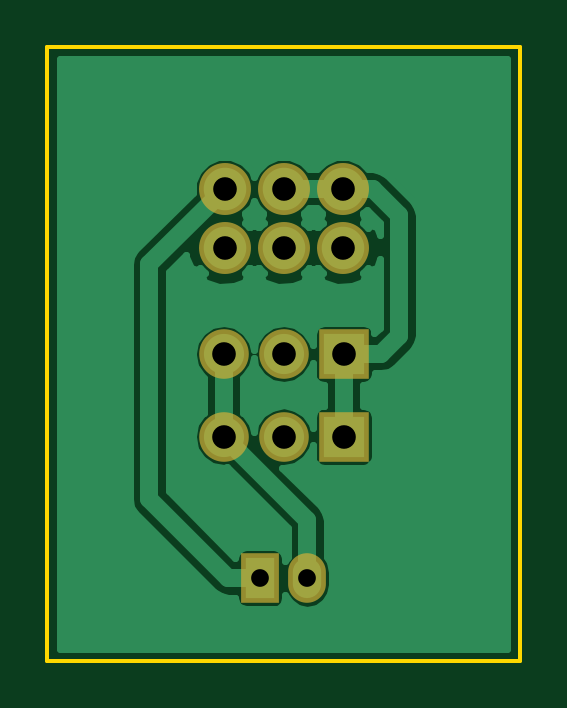
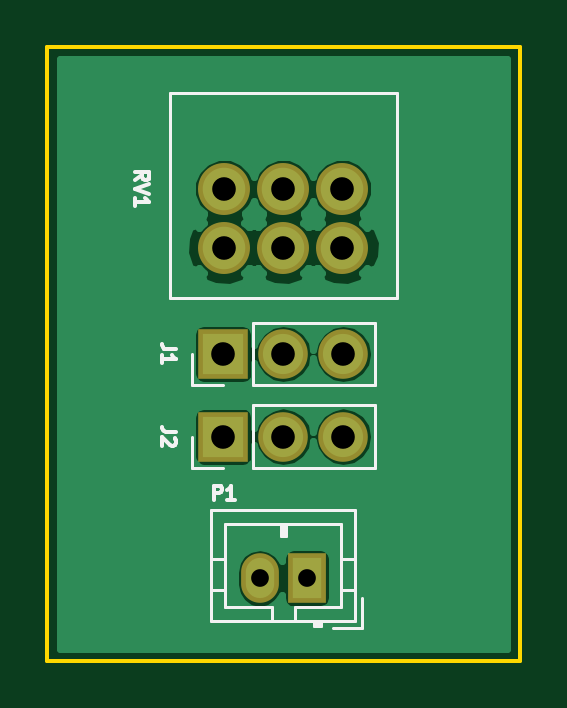
Circuit board: 10 layer files. Board 20.0 x 26.0 mm.
- bottom_copper: VOL-B.Cu.gbl (15699 bytes)
- bottom_mask: VOL-B.Mask.gbs (807 bytes)
- paste: VOL-B.Paste.gbp (286 bytes)
- bottom_silk: VOL-B.SilkS.gbo (4177 bytes)
- outline: VOL-Edge.Cuts.gko (515 bytes)
- top_copper: VOL-F.Cu.gtl (16878 bytes)
- top_mask: VOL-F.Mask.gts (807 bytes)
- paste: VOL-F.Paste.gtp (286 bytes)
- top_silk: VOL-F.SilkS.gto (287 bytes)
- drill: VOL.drl (354 bytes)

=== bottom_copper: VOL-B.Cu.gbl (15699 bytes, source omitted) ===
=== bottom_mask: VOL-B.Mask.gbs ===
G04 #@! TF.FileFunction,Soldermask,Bot*
%FSLAX46Y46*%
G04 Gerber Fmt 4.6, Leading zero omitted, Abs format (unit mm)*
G04 Created by KiCad (PCBNEW 4.0.4-1.fc24-product) date Thu Mar  1 10:32:11 2018*
%MOMM*%
%LPD*%
G01*
G04 APERTURE LIST*
%ADD10C,0.100000*%
%ADD11R,1.600000X2.100000*%
%ADD12O,1.600000X2.100000*%
%ADD13R,2.100000X2.100000*%
%ADD14O,2.100000X2.100000*%
%ADD15C,2.200000*%
G04 APERTURE END LIST*
D10*
D11*
X147000000Y-98500000D03*
D12*
X149000000Y-98500000D03*
D13*
X150540000Y-89000000D03*
D14*
X148000000Y-89000000D03*
X145460000Y-89000000D03*
D13*
X150540000Y-92500000D03*
D14*
X148000000Y-92500000D03*
X145460000Y-92500000D03*
D15*
X150500000Y-82000000D03*
X148000000Y-82000000D03*
X145500000Y-82000000D03*
X150500000Y-84500000D03*
X148000000Y-84500000D03*
X145500000Y-84500000D03*
M02*

=== paste: VOL-B.Paste.gbp ===
G04 #@! TF.FileFunction,Paste,Bot*
%FSLAX46Y46*%
G04 Gerber Fmt 4.6, Leading zero omitted, Abs format (unit mm)*
G04 Created by KiCad (PCBNEW 4.0.4-1.fc24-product) date Thu Mar  1 10:32:11 2018*
%MOMM*%
%LPD*%
G01*
G04 APERTURE LIST*
%ADD10C,0.100000*%
G04 APERTURE END LIST*
D10*
M02*

=== bottom_silk: VOL-B.SilkS.gbo ===
G04 #@! TF.FileFunction,Legend,Bot*
%FSLAX46Y46*%
G04 Gerber Fmt 4.6, Leading zero omitted, Abs format (unit mm)*
G04 Created by KiCad (PCBNEW 4.0.4-1.fc24-product) date Thu Mar  1 10:32:11 2018*
%MOMM*%
%LPD*%
G01*
G04 APERTURE LIST*
%ADD10C,0.100000*%
%ADD11C,0.120000*%
%ADD12C,0.150000*%
G04 APERTURE END LIST*
D10*
D11*
X144950000Y-100300000D02*
X144950000Y-95600000D01*
X144950000Y-95600000D02*
X151050000Y-95600000D01*
X151050000Y-95600000D02*
X151050000Y-100300000D01*
X151050000Y-100300000D02*
X144950000Y-100300000D01*
X147500000Y-100300000D02*
X147500000Y-99700000D01*
X147500000Y-99700000D02*
X145550000Y-99700000D01*
X145550000Y-99700000D02*
X145550000Y-96200000D01*
X145550000Y-96200000D02*
X150450000Y-96200000D01*
X150450000Y-96200000D02*
X150450000Y-99700000D01*
X150450000Y-99700000D02*
X148500000Y-99700000D01*
X148500000Y-99700000D02*
X148500000Y-100300000D01*
X144950000Y-99000000D02*
X145550000Y-99000000D01*
X144950000Y-97700000D02*
X145550000Y-97700000D01*
X151050000Y-99000000D02*
X150450000Y-99000000D01*
X151050000Y-97700000D02*
X150450000Y-97700000D01*
X146700000Y-100300000D02*
X146700000Y-100500000D01*
X146700000Y-100500000D02*
X146400000Y-100500000D01*
X146400000Y-100500000D02*
X146400000Y-100300000D01*
X146700000Y-100400000D02*
X146400000Y-100400000D01*
X147900000Y-96200000D02*
X147900000Y-96700000D01*
X147900000Y-96700000D02*
X148100000Y-96700000D01*
X148100000Y-96700000D02*
X148100000Y-96200000D01*
X148000000Y-96200000D02*
X148000000Y-96700000D01*
X145900000Y-100600000D02*
X144650000Y-100600000D01*
X144650000Y-100600000D02*
X144650000Y-99350000D01*
X144130000Y-90330000D02*
X144130000Y-87670000D01*
X149270000Y-90330000D02*
X144130000Y-90330000D01*
X149270000Y-87670000D02*
X144130000Y-87670000D01*
X149270000Y-90330000D02*
X149270000Y-87670000D01*
X150540000Y-90330000D02*
X151870000Y-90330000D01*
X151870000Y-90330000D02*
X151870000Y-89000000D01*
X144130000Y-93830000D02*
X144130000Y-91170000D01*
X149270000Y-93830000D02*
X144130000Y-93830000D01*
X149270000Y-91170000D02*
X144130000Y-91170000D01*
X149270000Y-93830000D02*
X149270000Y-91170000D01*
X150540000Y-93830000D02*
X151870000Y-93830000D01*
X151870000Y-93830000D02*
X151870000Y-92500000D01*
X152810000Y-86610000D02*
X152810000Y-77940000D01*
X143190000Y-86610000D02*
X143190000Y-77940000D01*
X152810000Y-86610000D02*
X143190000Y-86610000D01*
X152810000Y-77940000D02*
X143190000Y-77940000D01*
D12*
X150942857Y-95171429D02*
X150942857Y-94571429D01*
X150714285Y-94571429D01*
X150657143Y-94600000D01*
X150628571Y-94628571D01*
X150600000Y-94685714D01*
X150600000Y-94771429D01*
X150628571Y-94828571D01*
X150657143Y-94857143D01*
X150714285Y-94885714D01*
X150942857Y-94885714D01*
X150028571Y-95171429D02*
X150371428Y-95171429D01*
X150200000Y-95171429D02*
X150200000Y-94571429D01*
X150257143Y-94657143D01*
X150314285Y-94714286D01*
X150371428Y-94742857D01*
X152541429Y-88800000D02*
X152970000Y-88800000D01*
X153055714Y-88771428D01*
X153112857Y-88714285D01*
X153141429Y-88628571D01*
X153141429Y-88571428D01*
X153141429Y-89400000D02*
X153141429Y-89057143D01*
X153141429Y-89228571D02*
X152541429Y-89228571D01*
X152627143Y-89171428D01*
X152684286Y-89114286D01*
X152712857Y-89057143D01*
X152541429Y-92300000D02*
X152970000Y-92300000D01*
X153055714Y-92271428D01*
X153112857Y-92214285D01*
X153141429Y-92128571D01*
X153141429Y-92071428D01*
X152598571Y-92557143D02*
X152570000Y-92585714D01*
X152541429Y-92642857D01*
X152541429Y-92785714D01*
X152570000Y-92842857D01*
X152598571Y-92871428D01*
X152655714Y-92900000D01*
X152712857Y-92900000D01*
X152798571Y-92871428D01*
X153141429Y-92528571D01*
X153141429Y-92900000D01*
X154271429Y-81642857D02*
X153985714Y-81442857D01*
X154271429Y-81300000D02*
X153671429Y-81300000D01*
X153671429Y-81528572D01*
X153700000Y-81585714D01*
X153728571Y-81614286D01*
X153785714Y-81642857D01*
X153871429Y-81642857D01*
X153928571Y-81614286D01*
X153957143Y-81585714D01*
X153985714Y-81528572D01*
X153985714Y-81300000D01*
X153671429Y-81814286D02*
X154271429Y-82014286D01*
X153671429Y-82214286D01*
X154271429Y-82728572D02*
X154271429Y-82385715D01*
X154271429Y-82557143D02*
X153671429Y-82557143D01*
X153757143Y-82500000D01*
X153814286Y-82442858D01*
X153842857Y-82385715D01*
M02*

=== outline: VOL-Edge.Cuts.gko ===
G04 #@! TF.FileFunction,Profile,NP*
%FSLAX46Y46*%
G04 Gerber Fmt 4.6, Leading zero omitted, Abs format (unit mm)*
G04 Created by KiCad (PCBNEW 4.0.4-1.fc24-product) date Thu Mar  1 10:32:11 2018*
%MOMM*%
%LPD*%
G01*
G04 APERTURE LIST*
%ADD10C,0.100000*%
%ADD11C,0.150000*%
G04 APERTURE END LIST*
D10*
D11*
X158000000Y-102000000D02*
X158000000Y-76000000D01*
X138000000Y-102000000D02*
X158000000Y-102000000D01*
X138000000Y-76000000D02*
X138000000Y-102000000D01*
X158000000Y-76000000D02*
X138000000Y-76000000D01*
M02*

=== top_copper: VOL-F.Cu.gtl (16878 bytes, source omitted) ===
=== top_mask: VOL-F.Mask.gts ===
G04 #@! TF.FileFunction,Soldermask,Top*
%FSLAX46Y46*%
G04 Gerber Fmt 4.6, Leading zero omitted, Abs format (unit mm)*
G04 Created by KiCad (PCBNEW 4.0.4-1.fc24-product) date Thu Mar  1 10:32:11 2018*
%MOMM*%
%LPD*%
G01*
G04 APERTURE LIST*
%ADD10C,0.100000*%
%ADD11R,1.600000X2.100000*%
%ADD12O,1.600000X2.100000*%
%ADD13R,2.100000X2.100000*%
%ADD14O,2.100000X2.100000*%
%ADD15C,2.200000*%
G04 APERTURE END LIST*
D10*
D11*
X147000000Y-98500000D03*
D12*
X149000000Y-98500000D03*
D13*
X150540000Y-89000000D03*
D14*
X148000000Y-89000000D03*
X145460000Y-89000000D03*
D13*
X150540000Y-92500000D03*
D14*
X148000000Y-92500000D03*
X145460000Y-92500000D03*
D15*
X150500000Y-82000000D03*
X148000000Y-82000000D03*
X145500000Y-82000000D03*
X150500000Y-84500000D03*
X148000000Y-84500000D03*
X145500000Y-84500000D03*
M02*

=== paste: VOL-F.Paste.gtp ===
G04 #@! TF.FileFunction,Paste,Top*
%FSLAX46Y46*%
G04 Gerber Fmt 4.6, Leading zero omitted, Abs format (unit mm)*
G04 Created by KiCad (PCBNEW 4.0.4-1.fc24-product) date Thu Mar  1 10:32:11 2018*
%MOMM*%
%LPD*%
G01*
G04 APERTURE LIST*
%ADD10C,0.100000*%
G04 APERTURE END LIST*
D10*
M02*

=== top_silk: VOL-F.SilkS.gto ===
G04 #@! TF.FileFunction,Legend,Top*
%FSLAX46Y46*%
G04 Gerber Fmt 4.6, Leading zero omitted, Abs format (unit mm)*
G04 Created by KiCad (PCBNEW 4.0.4-1.fc24-product) date Thu Mar  1 10:32:11 2018*
%MOMM*%
%LPD*%
G01*
G04 APERTURE LIST*
%ADD10C,0.100000*%
G04 APERTURE END LIST*
D10*
M02*

=== drill: VOL.drl ===
M48
;DRILL file {KiCad 4.0.4-1.fc24-product} date Thu Mar  1 10:32:13 2018
;FORMAT={-:-/ absolute / metric / decimal}
FMAT,2
METRIC,TZ
T1C0.750
T2C1.000
%
G90
G05
M71
T1
X147.Y-98.5
X149.Y-98.5
T2
X145.46Y-89.
X145.46Y-92.5
X145.5Y-82.
X145.5Y-84.5
X148.Y-82.
X148.Y-84.5
X148.Y-89.
X148.Y-92.5
X150.5Y-82.
X150.5Y-84.5
X150.54Y-89.
X150.54Y-92.5
T0
M30

